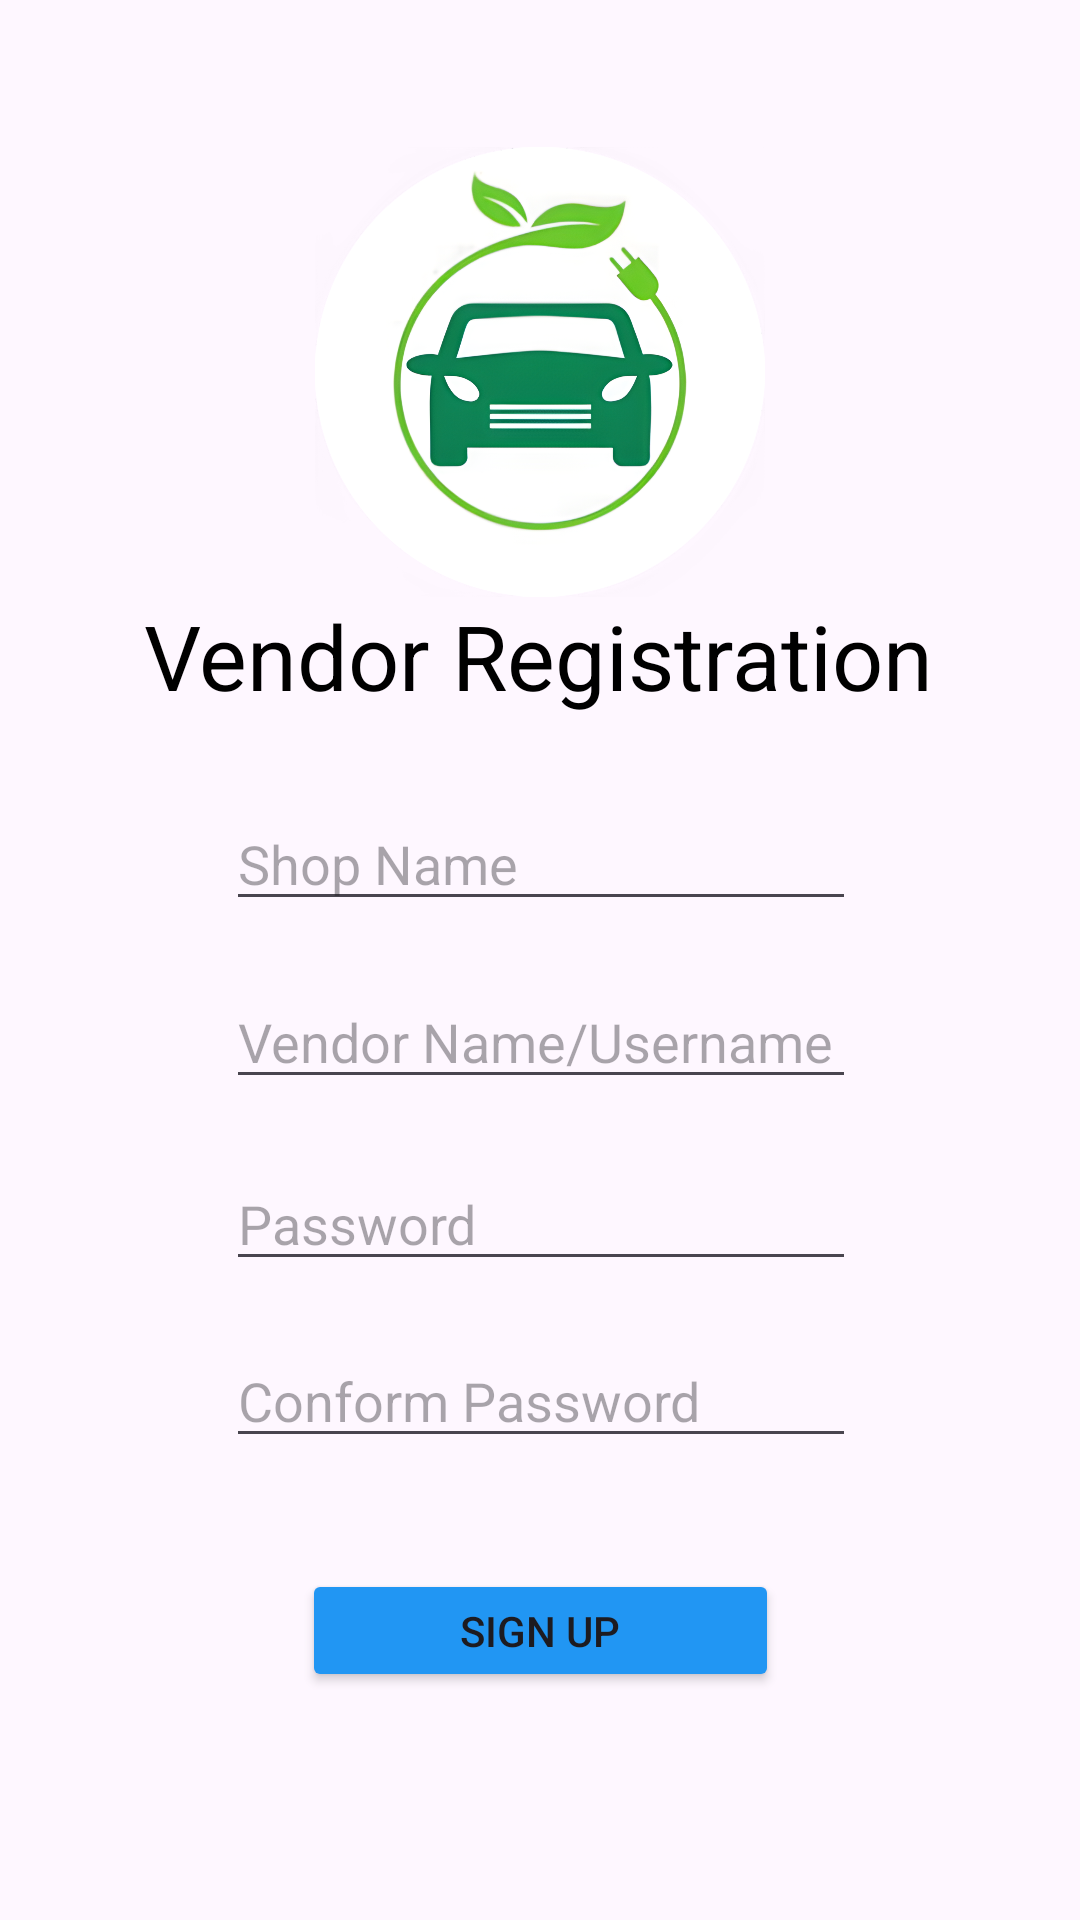

This screen was rendered from an Android layout file. Write that file and the resources it references.
<!-- AndroidManifest.xml: application theme Theme.EDrive -->
<!-- res/layout/activity_vendorsignup.xml -->
<?xml version="1.0" encoding="utf-8"?>
<androidx.constraintlayout.widget.ConstraintLayout xmlns:android="http://schemas.android.com/apk/res/android"
    xmlns:app="http://schemas.android.com/apk/res-auto"
    xmlns:tools="http://schemas.android.com/tools"
    android:layout_width="match_parent"
    android:layout_height="match_parent"
    android:background="@drawable/bg03"
    tools:layout_editor_absoluteX="-1dp"
    tools:layout_editor_absoluteY="86dp"
    tools:context=".VendorSignupActivity">

    <Button
        android:id="@+id/btn05"
        android:layout_width="159dp"
        android:layout_height="41dp"
        android:backgroundTint="#2196F3"
        android:text="@string/sign_up"
        app:layout_constraintBottom_toBottomOf="parent"
        app:layout_constraintEnd_toEndOf="parent"
        app:layout_constraintHorizontal_bias="0.5"
        app:layout_constraintStart_toStartOf="parent"
        app:layout_constraintTop_toTopOf="parent"
        app:layout_constraintVertical_bias="0.873" />

    <EditText
        android:id="@+id/sName01"
        android:layout_width="wrap_content"
        android:layout_height="wrap_content"
        android:ems="10"
        android:hint="@string/shop_name"
        android:inputType="text"
        app:layout_constraintBottom_toBottomOf="parent"
        app:layout_constraintEnd_toEndOf="parent"
        app:layout_constraintHorizontal_bias="0.502"
        app:layout_constraintStart_toStartOf="parent"
        app:layout_constraintTop_toTopOf="parent"
        app:layout_constraintVertical_bias="0.444" />

    <EditText
        android:id="@+id/pw03"
        android:layout_width="wrap_content"
        android:layout_height="wrap_content"
        android:ems="10"
        android:hint="@string/conform_password"
        android:inputType="textPassword"
        app:layout_constraintBottom_toBottomOf="parent"
        app:layout_constraintEnd_toEndOf="parent"
        app:layout_constraintHorizontal_bias="0.502"
        app:layout_constraintStart_toStartOf="parent"
        app:layout_constraintTop_toTopOf="parent"
        app:layout_constraintVertical_bias="0.743" />

    <EditText
        android:id="@+id/pw02"
        android:layout_width="wrap_content"
        android:layout_height="wrap_content"
        android:ems="10"
        android:hint="@string/Password"
        android:inputType="textPassword"
        app:layout_constraintBottom_toBottomOf="parent"
        app:layout_constraintEnd_toEndOf="parent"
        app:layout_constraintHorizontal_bias="0.502"
        app:layout_constraintStart_toStartOf="parent"
        app:layout_constraintTop_toTopOf="parent"
        app:layout_constraintVertical_bias="0.644" />

    <EditText
        android:id="@+id/uName02"
        android:layout_width="wrap_content"
        android:layout_height="wrap_content"
        android:ems="10"
        android:hint="@string/vendor_name"
        android:inputType="text"
        app:layout_constraintBottom_toBottomOf="parent"
        app:layout_constraintEnd_toEndOf="parent"
        app:layout_constraintHorizontal_bias="0.502"
        app:layout_constraintStart_toStartOf="parent"
        app:layout_constraintTop_toTopOf="parent"
        app:layout_constraintVertical_bias="0.543" />

    <ImageView
        android:id="@+id/img02"
        android:layout_width="150dp"
        android:layout_height="150dp"
        app:layout_constraintBottom_toBottomOf="parent"
        app:layout_constraintEnd_toEndOf="parent"
        app:layout_constraintHorizontal_bias="0.5"
        app:layout_constraintStart_toStartOf="parent"
        app:layout_constraintTop_toTopOf="parent"
        app:layout_constraintVertical_bias="0.1"
        app:srcCompat="@drawable/logo01" />

    <TextView
        android:id="@+id/textView02"
        android:layout_width="wrap_content"
        android:layout_height="wrap_content"
        android:text="@string/vendor_registration"
        android:textSize="30sp"
        android:textColor="@color/black"
        app:layout_constraintBottom_toBottomOf="parent"
        app:layout_constraintEnd_toEndOf="parent"
        app:layout_constraintHorizontal_bias="0.498"
        app:layout_constraintStart_toStartOf="parent"
        app:layout_constraintTop_toTopOf="parent"
        app:layout_constraintVertical_bias="0.331" />

</androidx.constraintlayout.widget.ConstraintLayout>
<!-- resources referenced by this layout -->
<resources>
  <!-- drawable logo01: png bitmap (drawable, 643712 bytes) -->
  <string name="Password">Password</string>
  <string name="conform_password">Conform Password</string>
  <string name="shop_name">Shop Name</string>
  <string name="sign_up">Sign Up</string>
  <string name="vendor_name">Vendor Name/Username</string>
  <string name="vendor_registration">Vendor Registration</string>
  <style name="Theme.EDrive" parent="Base.Theme.EDrive" />
  <style name="Base.Theme.EDrive" parent="Theme.Material3.DayNight.NoActionBar">
          
          
      </style>
  <!-- not gathered from this repository: default colours our renderer supplied (Android Studio template values) -->
  <color name="black">#FF000000</color>
</resources>
